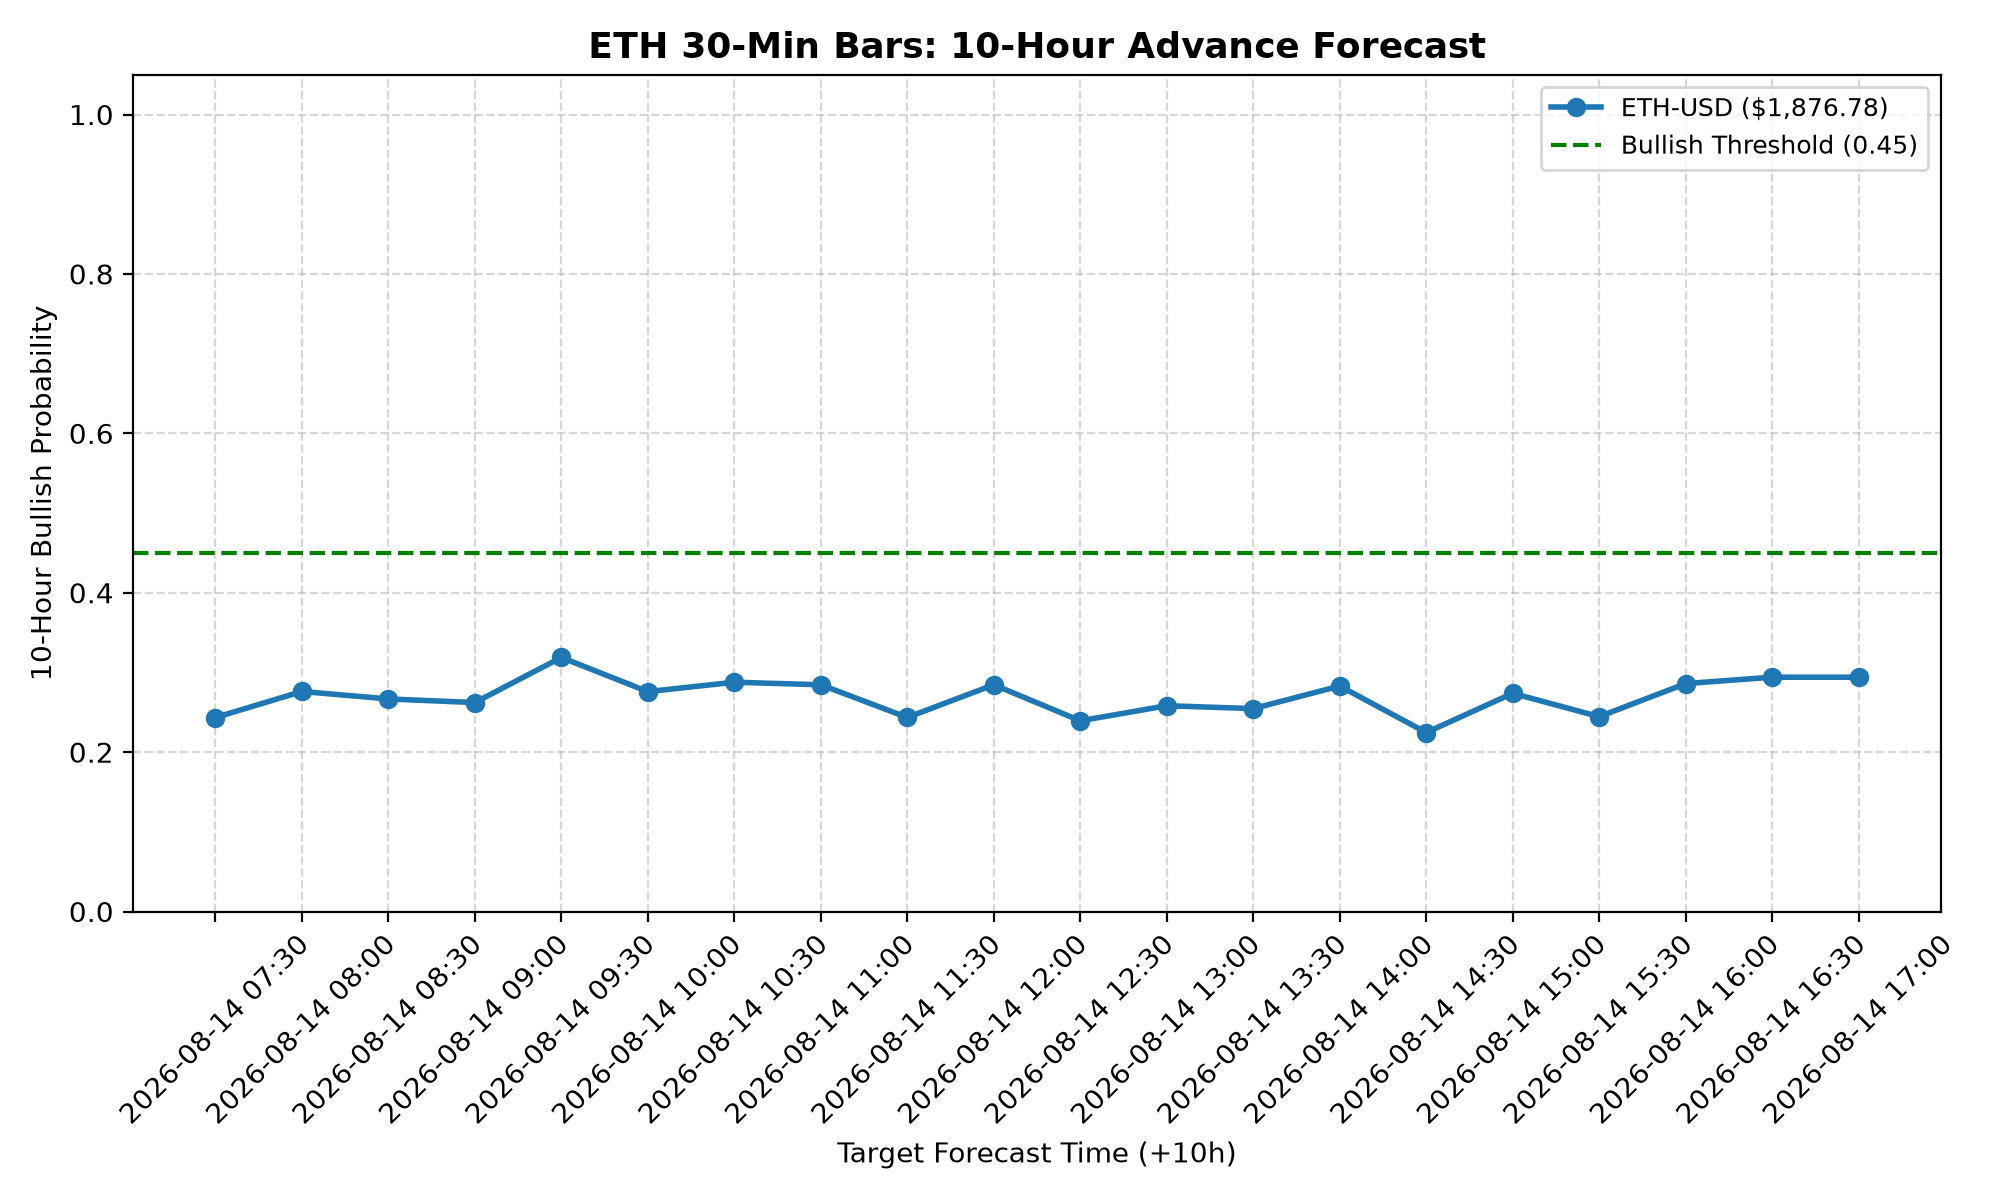

The data file committed next to this chart (first rows):
Ticker, Current_Price, Observation_Time, Target_Forecast_Time, 10H_Bullish_Probability, Signal
ETH-USD, 1877, 2026-08-13 21:30, 2026-08-14 07:30, 0.2434, BEARISH / WEAK
ETH-USD, 1877, 2026-08-13 22:00, 2026-08-14 08:00, 0.2761, BEARISH / WEAK
ETH-USD, 1877, 2026-08-13 22:30, 2026-08-14 08:30, 0.2667, BEARISH / WEAK
ETH-USD, 1877, 2026-08-13 23:00, 2026-08-14 09:00, 0.2622, BEARISH / WEAK
ETH-USD, 1877, 2026-08-13 23:30, 2026-08-14 09:30, 0.3188, BEARISH / WEAK
ETH-USD, 1877, 2026-08-14 00:00, 2026-08-14 10:00, 0.2759, BEARISH / WEAK
ETH-USD, 1877, 2026-08-14 00:30, 2026-08-14 10:30, 0.2877, BEARISH / WEAK
ETH-USD, 1877, 2026-08-14 01:00, 2026-08-14 11:00, 0.2845, BEARISH / WEAK
ETH-USD, 1877, 2026-08-14 01:30, 2026-08-14 11:30, 0.2435, BEARISH / WEAK
ETH-USD, 1877, 2026-08-14 02:00, 2026-08-14 12:00, 0.2845, BEARISH / WEAK
ETH-USD, 1877, 2026-08-14 02:30, 2026-08-14 12:30, 0.2393, BEARISH / WEAK
ETH-USD, 1877, 2026-08-14 03:00, 2026-08-14 13:00, 0.2582, BEARISH / WEAK
ETH-USD, 1877, 2026-08-14 03:30, 2026-08-14 13:30, 0.2546, BEARISH / WEAK
ETH-USD, 1877, 2026-08-14 04:00, 2026-08-14 14:00, 0.2829, BEARISH / WEAK
ETH-USD, 1877, 2026-08-14 04:30, 2026-08-14 14:30, 0.2246, BEARISH / WEAK
ETH-USD, 1877, 2026-08-14 05:00, 2026-08-14 15:00, 0.2738, BEARISH / WEAK
ETH-USD, 1877, 2026-08-14 05:30, 2026-08-14 15:30, 0.2445, BEARISH / WEAK
ETH-USD, 1877, 2026-08-14 06:00, 2026-08-14 16:00, 0.286, BEARISH / WEAK
ETH-USD, 1877, 2026-08-14 06:30, 2026-08-14 16:30, 0.294, BEARISH / WEAK
ETH-USD, 1877, 2026-08-14 07:00, 2026-08-14 17:00, 0.294, BEARISH / WEAK
